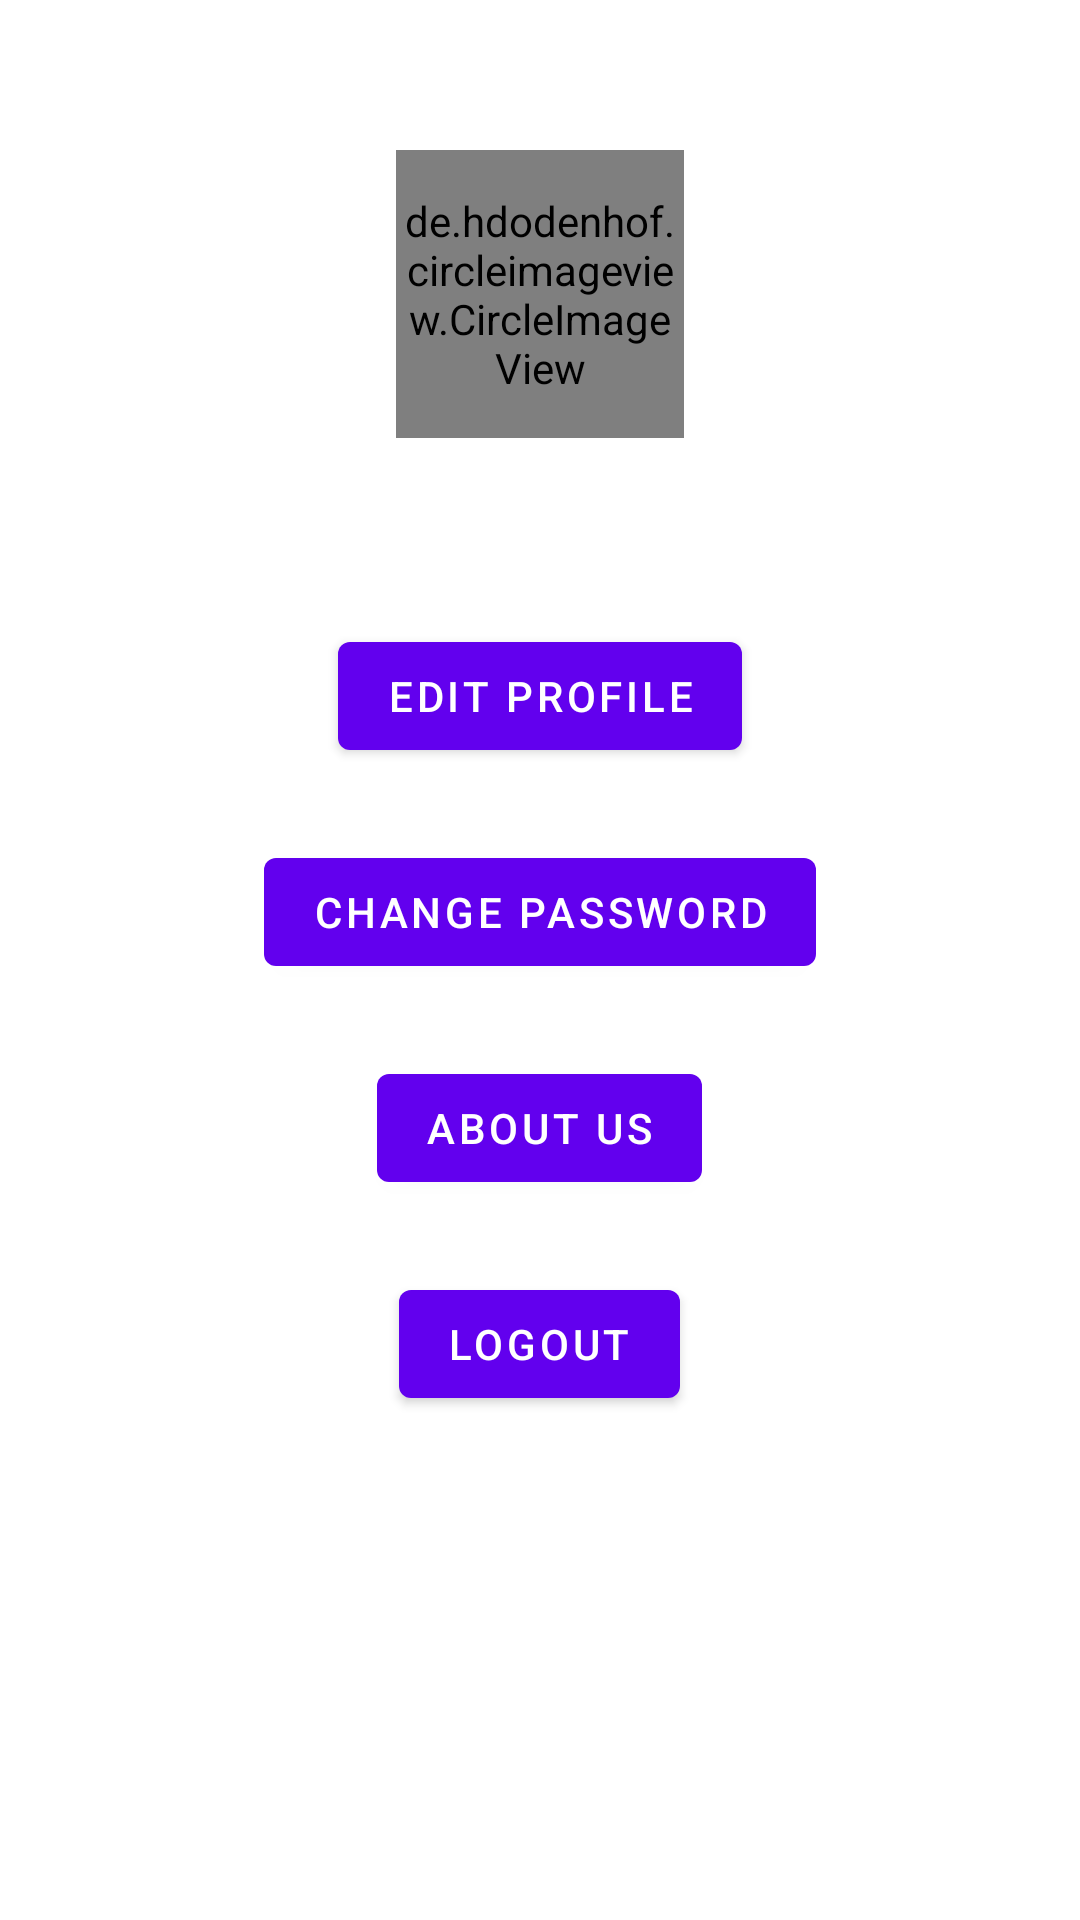

Reconstruct the res/layout file that produces this screen, plus the resources it refers to.
<!-- AndroidManifest.xml: application theme Theme.Challenge1 -->
<!-- res/layout/fragment_more.xml -->
<?xml version="1.0" encoding="utf-8"?>
<androidx.constraintlayout.widget.ConstraintLayout
xmlns:android="http://schemas.android.com/apk/res/android"
xmlns:app="http://schemas.android.com/apk/res-auto"
xmlns:tools="http://schemas.android.com/tools"
android:layout_width="match_parent"
android:layout_height="match_parent"
tools:context=".MoreFragment">


    <de.hdodenhof.circleimageview.CircleImageView
        android:id="@+id/profileImageView"
        android:layout_width="96dp"
        android:layout_height="96dp"
        android:layout_marginTop="50dp"
        android:src="@drawable/user"
        app:civ_border_color="#FF000000"
        app:civ_border_width="2dp"
        app:layout_constraintEnd_toEndOf="parent"
        app:layout_constraintStart_toStartOf="parent"
        app:layout_constraintTop_toTopOf="parent" />


    <LinearLayout
        android:layout_width="wrap_content"
        android:layout_height="wrap_content"
        android:orientation="vertical"
        android:layout_marginTop="50dp"
        app:layout_constraintEnd_toEndOf="parent"
        app:layout_constraintStart_toStartOf="parent"
        app:layout_constraintTop_toBottomOf="@+id/profileImageView">

        <com.google.android.material.button.MaterialButton
            android:id="@+id/editProfileBtn"
            android:layout_width="wrap_content"
            android:layout_height="wrap_content"
            android:layout_margin="12dp"
            android:layout_gravity="center_vertical|center_horizontal"
            android:text="@string/editprofile"/>
        <com.google.android.material.button.MaterialButton
            android:id="@+id/changePasswordBtn"
            android:layout_width="wrap_content"
            android:layout_height="wrap_content"
            android:layout_margin="12dp"
            android:layout_gravity="center_vertical|center_horizontal"
            android:text="@string/changepass"/>
        <com.google.android.material.button.MaterialButton
            android:id="@+id/aboutUsBtn"
            android:layout_width="wrap_content"
            android:layout_height="wrap_content"
            android:layout_margin="12dp"
            android:layout_gravity="center_vertical|center_horizontal"
            android:text="@string/aboutus"/>
        <com.google.android.material.button.MaterialButton
            android:id="@+id/logoutBtn"
            android:layout_width="wrap_content"
            android:layout_height="wrap_content"
            android:layout_margin="12dp"
            android:layout_gravity="center_vertical|center_horizontal"
            android:text="@string/logout"/>
    </LinearLayout>

</androidx.constraintlayout.widget.ConstraintLayout>
<!-- resources referenced by this layout -->
<resources>
  <string name="aboutus">About Us</string>
  <string name="changepass">Change Password</string>
  <string name="editprofile">Edit Profile</string>
  <string name="logout">LOGOUT</string>
  <style name="Theme.Challenge1" parent="Theme.MaterialComponents.DayNight.DarkActionBar">
          
          <item name="colorPrimary">@color/purple_500</item>
          <item name="colorPrimaryVariant">@color/purple_700</item>
          <item name="colorOnPrimary">@color/white</item>
          
          <item name="colorSecondary">@color/teal_200</item>
          <item name="colorSecondaryVariant">@color/teal_700</item>
          <item name="colorOnSecondary">@color/black</item>
          
          <item name="android:statusBarColor" tools:targetApi="l">?attr/colorPrimaryVariant</item>
          
      </style>
  <color name="purple_500">#FF6200EE</color>
  <color name="purple_700">#FF3700B3</color>
  <color name="white">#FFFFFFFF</color>
  <color name="teal_200">#FF03DAC5</color>
  <color name="teal_700">#FF018786</color>
  <color name="black">#FF000000</color>
</resources>
